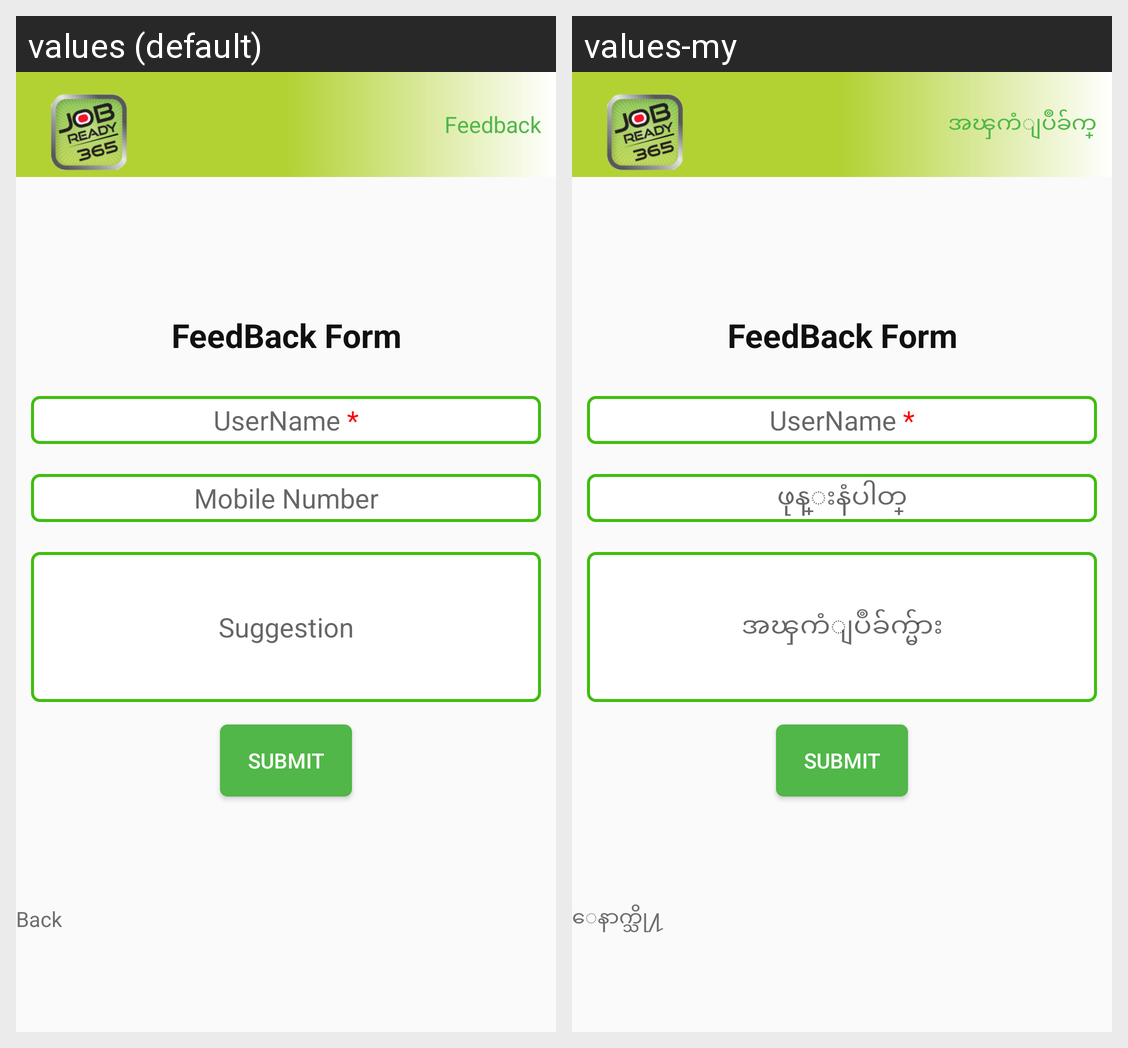

Locale-by-locale string values for the Android screen shown in this grid:
Android screen res/layout/activity_feedback__form.xml rendered under 2 locales, left to right: values (default), values-my. Device: Nexus 5 (rendered at 1080×1920; each locale shown at half size, 540×960, under a caption strip naming it); theme AppTheme.
Strings drawn on this screen, with the default value and each locale's value (text and hints the layout hard-codes, and strings that could not be matched under every locale, appear in the picture but are not listed):

more_Feedback
  values: Feedback
  values-my: အၾကံျပဳခ်က္

user_name
  values: UserName *
  values-my: UserName *  [not translated; the default value is used]

Phone_Number
  values: Mobile Number
  values-my: ဖုန္းနံပါတ္

suggest
  values: Suggestion
  values-my: အၾကံျပဳခ်က္မ်ား

Back
  values: Back
  values-my: ေနာက္သို႔
